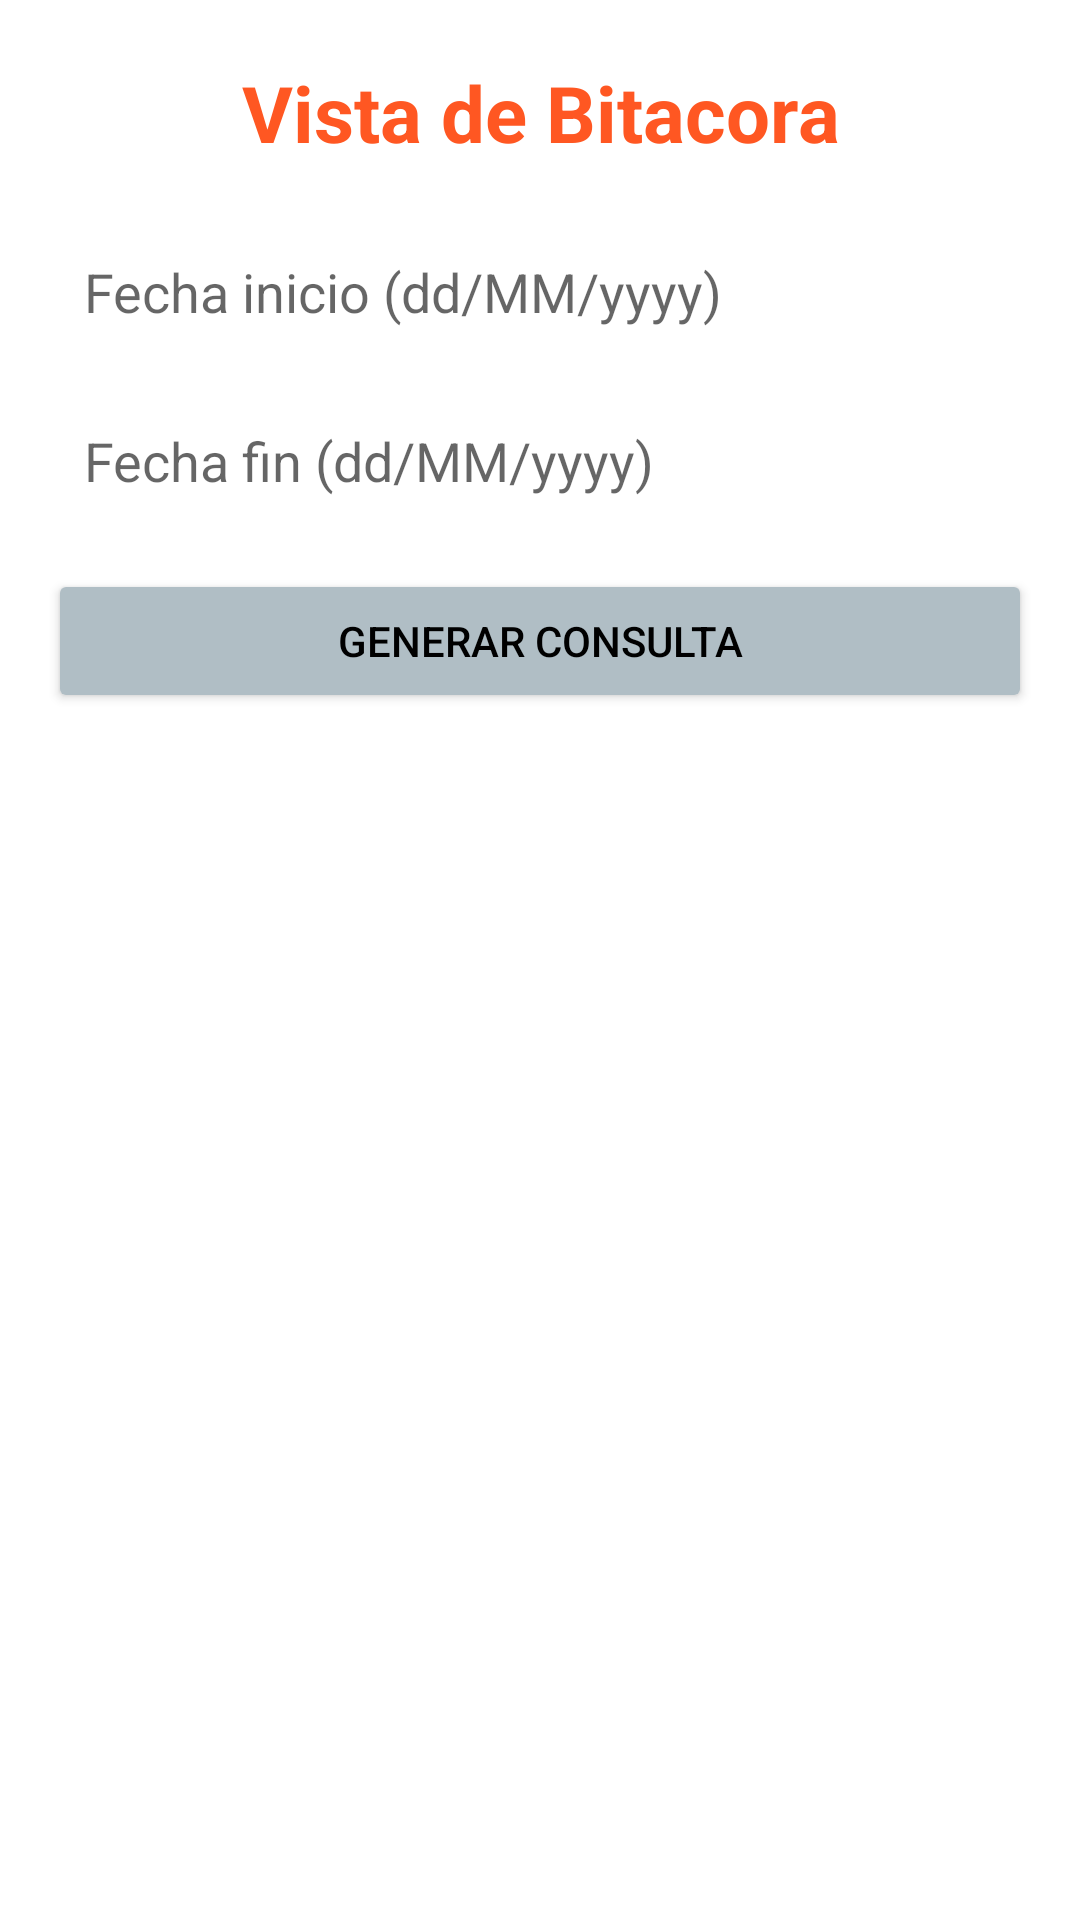

Layout XML and referenced resources for this Android screen:
<!-- AndroidManifest.xml: application theme Theme.TareaMovil -->
<!-- res/layout/activity_bitacora.xml -->
<?xml version="1.0" encoding="utf-8"?>
<LinearLayout xmlns:android="http://schemas.android.com/apk/res/android"
    android:layout_width="match_parent"
    android:layout_height="match_parent"
    android:orientation="vertical">

    <TextView
        android:layout_width="match_parent"
        android:layout_height="wrap_content"
        android:text="Vista de Bitacora"
        android:textSize="26sp"
        android:textStyle="bold"
        android:textColor="#FF5722"
        android:gravity="center"
        android:paddingTop="20dp"
        android:paddingBottom="10dp"/>

    <EditText
        android:id="@+id/etFechaInicio"
        android:layout_width="match_parent"
        android:layout_height="wrap_content"
        android:layout_marginHorizontal="16dp"
        android:layout_marginTop="8dp"
        android:background="@android:color/white"
        android:padding="12dp"
        android:hint="Fecha inicio (dd/MM/yyyy)"
        android:inputType="none"
        android:focusable="false"
        android:clickable="true"/>

    <EditText
        android:id="@+id/etFechaFin"
        android:layout_width="match_parent"
        android:layout_height="wrap_content"
        android:layout_marginHorizontal="16dp"
        android:layout_marginTop="8dp"
        android:background="@android:color/white"
        android:padding="12dp"
        android:hint="Fecha fin (dd/MM/yyyy)"
        android:inputType="none"
        android:focusable="false"
        android:clickable="true"/>

    <Button
        android:id="@+id/btnGenerar"
        android:layout_width="match_parent"
        android:layout_height="wrap_content"
        android:layout_marginHorizontal="16dp"
        android:layout_marginTop="12dp"
        android:text="GENERAR CONSULTA"
        android:backgroundTint="#B0BEC5"
        android:textColor="#000000"/>

    <HorizontalScrollView
        android:layout_width="match_parent"
        android:layout_height="0dp"
        android:layout_weight="1"
        android:layout_marginTop="8dp">

        <ScrollView
            android:layout_width="wrap_content"
            android:layout_height="match_parent">

            <LinearLayout
                android:id="@+id/tableContainer"
                android:layout_width="wrap_content"
                android:layout_height="wrap_content"
                android:orientation="vertical"/>

        </ScrollView>
    </HorizontalScrollView>

</LinearLayout>
<!-- resources referenced by this layout -->
<resources>
  <style name="Theme.TareaMovil" parent="Theme.MaterialComponents.DayNight.DarkActionBar">
  
          
          <item name="colorPrimary">@color/purple_500</item>
          <item name="colorPrimaryVariant">@color/purple_700</item>
          <item name="colorOnPrimary">@color/white</item>
          
          <item name="colorSecondary">@color/teal_200</item>
          <item name="colorSecondaryVariant">@color/teal_700</item>
          <item name="colorOnSecondary">@color/black</item>
          
          <item name="android:statusBarColor">?attr/colorPrimaryVariant</item>
          
      </style>
  <!-- not gathered from this repository: default colours our renderer supplied (Android Studio template values) -->
  <color name="purple_500">#FF6200EE</color>
  <color name="purple_700">#FF3700B3</color>
  <color name="teal_200">#FF03DAC5</color>
  <color name="teal_700">#FF018786</color>
  <color name="black">#FF000000</color>
  <color name="white">#FFFFFFFF</color>
</resources>
